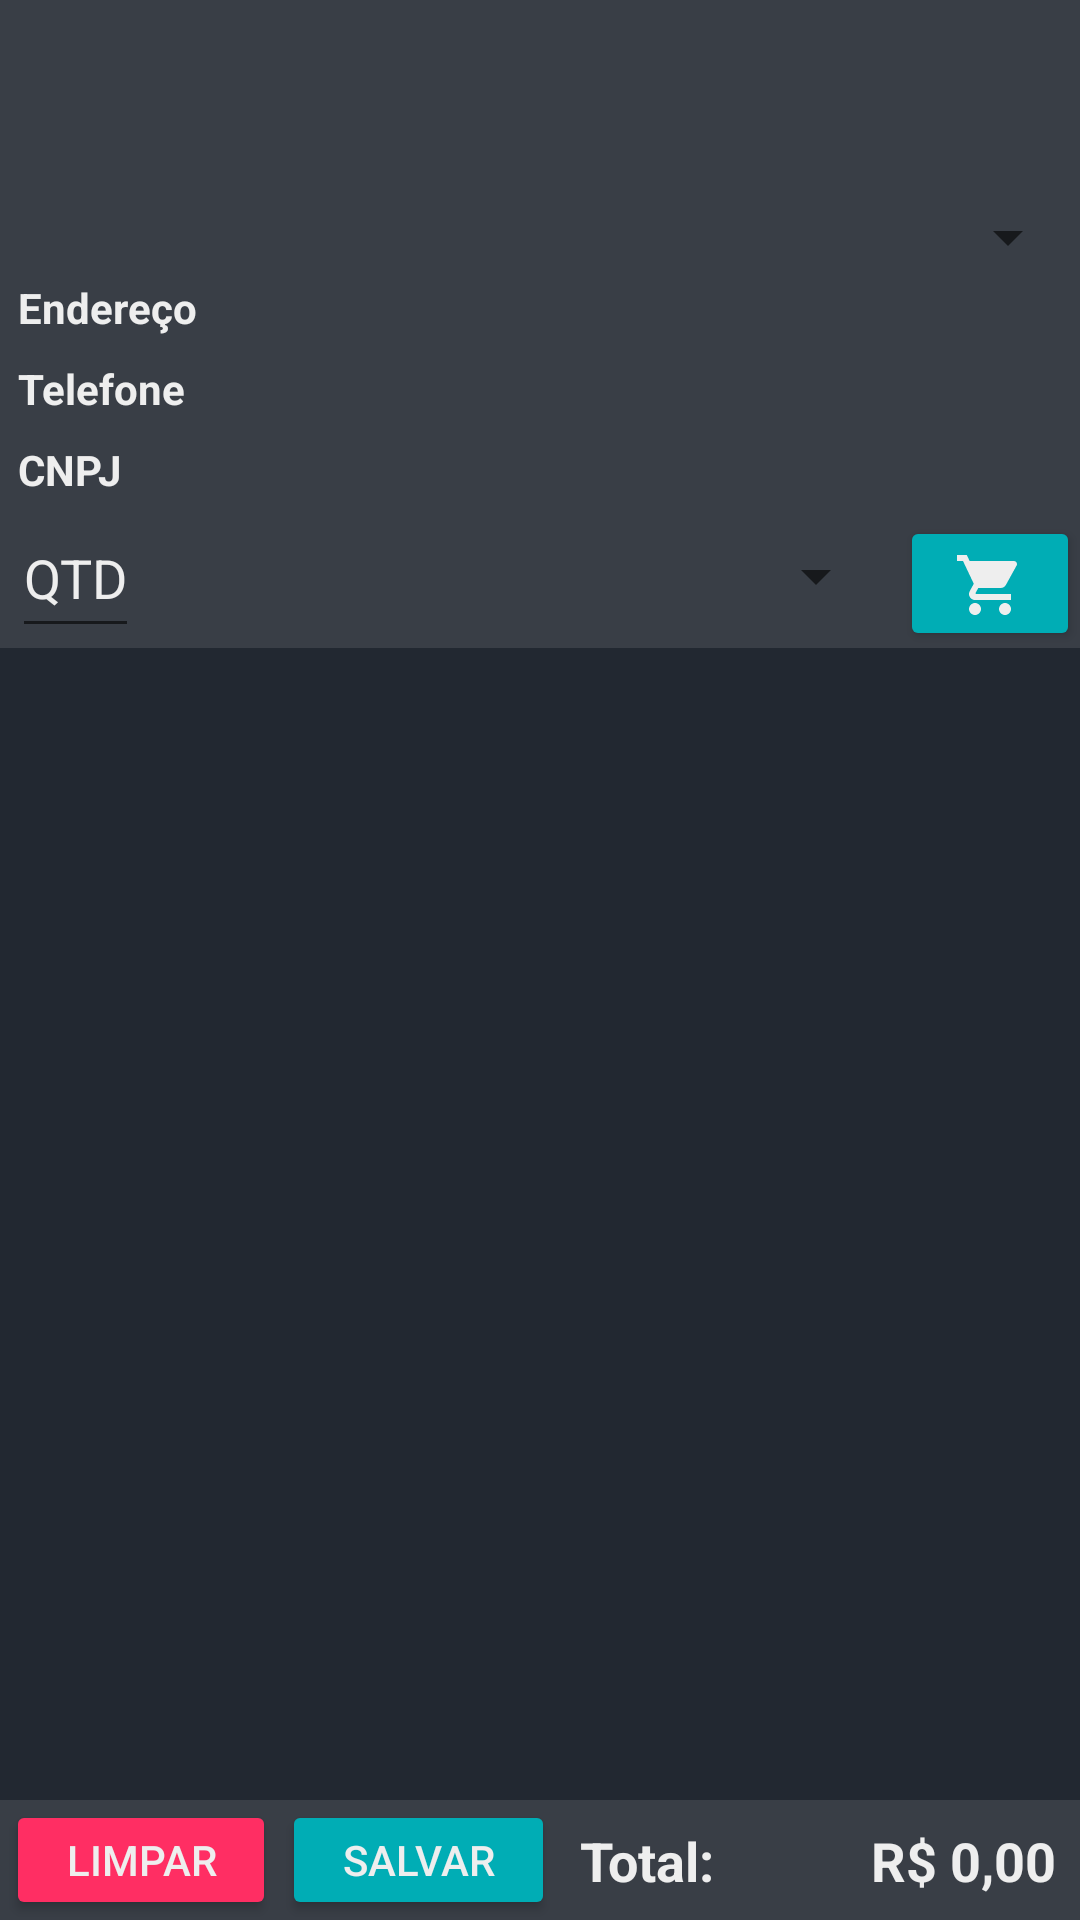

Android layout source for this screen:
<!-- AndroidManifest.xml: application theme Theme.MercadoMovel -->
<!-- res/layout/fragment_home.xml -->
<?xml version="1.0" encoding="utf-8"?>
<androidx.constraintlayout.widget.ConstraintLayout xmlns:android="http://schemas.android.com/apk/res/android"
    xmlns:app="http://schemas.android.com/apk/res-auto"
    xmlns:tools="http://schemas.android.com/tools"
    android:layout_width="match_parent"
    android:layout_height="match_parent"
    android:background="@color/pretoclaro"
    tools:context=".controller.Home.HomeFragment">

    <Spinner
        android:id="@+id/clientSpinner"
        android:layout_width="match_parent"
        android:layout_height="wrap_content"
        android:padding="2dp"
        android:hint="@string/qtd_produtos"
        android:textColor="@color/preto"
        app:layout_constraintBottom_toTopOf="@+id/enderecotextID"
        app:layout_constraintEnd_toEndOf="parent" />

    <TextView
        android:id="@+id/enderecotextID"
        android:layout_width="match_parent"
        android:layout_height="wrap_content"
        android:layout_margin="4dp"
        android:padding="2dp"
        android:text="@string/endereco_cliente"
        android:textColor="@color/branco"
        android:textStyle="bold"
        app:layout_constraintBottom_toTopOf="@+id/telefonetextID" />

    <TextView
        android:id="@+id/cnpjtextID"
        android:layout_width="match_parent"
        android:layout_height="wrap_content"
        android:padding="2dp"
        android:layout_margin="4dp"
        android:text="@string/cnpj_cliente"
        android:textColor="@color/branco"
        android:textStyle="bold"
        app:layout_constraintBottom_toTopOf="@+id/nomeProdutoaddID"
        app:layout_constraintEnd_toEndOf="parent" />

    <TextView
        android:id="@+id/telefonetextID"
        android:layout_width="match_parent"
        android:layout_margin="4dp"
        android:layout_height="wrap_content"
        android:padding="2dp"
        android:text="@string/tel_cliente"
        android:textColor="@color/branco"
        android:textStyle="bold"
        app:layout_constraintBottom_toTopOf="@+id/cnpjtextID" />

    <androidx.recyclerview.widget.RecyclerView
        android:id="@+id/ProdutosListView"
        android:layout_width="match_parent"
        android:layout_height="0dp"
        android:background="@color/preto"
        app:layout_constraintBottom_toTopOf="@+id/totalTextView"
        app:layout_constraintEnd_toEndOf="parent"
        app:layout_constraintHeight_percent="0.6"
        app:layout_constraintStart_toStartOf="parent" />

    <EditText
        android:id="@+id/qtdProdutoaddID"
        android:layout_width="0dp"
        android:layout_height="40dp"
        android:layout_marginLeft="4dp"
        android:hint="@string/qtd_produtos"
        android:inputType="number"
        android:textColorHint="@color/branco"
        android:textColor="@color/branco"
        android:paddingTop="0dp"
        app:layout_constraintBottom_toTopOf="@+id/ProdutosListView"
        app:layout_constraintStart_toStartOf="parent" />

    <Spinner
        android:id="@+id/nomeProdutoaddID"
        android:layout_width="0dp"
        android:layout_height="40dp"
        android:layout_margin="4dp"
        android:hint="@string/produtos"
        android:paddingTop="0dp"
        app:layout_constraintBottom_toTopOf="@+id/ProdutosListView"
        app:layout_constraintEnd_toStartOf="@+id/btnAdicionar"
        app:layout_constraintStart_toEndOf="@+id/qtdProdutoaddID" />


    <Button
        android:id="@+id/btnAdicionar"
        android:layout_width="60dp"
        android:layout_height="45dp"
        android:backgroundTint="@color/ciano"
        android:drawableBottom="@drawable/carrinho_compras"
        android:textColor="@color/white"
        app:layout_constraintEnd_toEndOf="parent"
        app:layout_constraintTop_toTopOf="@+id/nomeProdutoaddID"
        app:layout_constraintWidth_percent="0.25" />

    <TextView
        android:id="@+id/totalTextView"
        android:layout_width="0dp"
        android:layout_height="40dp"
        android:gravity="right"
        android:padding="8dp"
        android:textColor="@color/branco"
        android:text="Total:"
        android:textSize="18sp"
        android:textStyle="bold"
        app:layout_constraintBottom_toBottomOf="parent"
        app:layout_constraintStart_toEndOf="@+id/salvarButton" />

    <TextView
        android:id="@+id/valorTotalTextViewID"
        android:layout_width="0dp"
        android:layout_height="wrap_content"
        android:gravity="right"
        android:padding="8dp"
        android:text="R$ 0,00"
        android:textSize="18sp"
        android:textColor="@color/branco"
        android:textStyle="bold"
        app:layout_constraintBottom_toBottomOf="parent"
        app:layout_constraintEnd_toEndOf="parent"
        app:layout_constraintHorizontal_bias="0.0"
        app:layout_constraintStart_toEndOf="@+id/totalTextView"
        app:layout_constraintTop_toTopOf="@+id/totalTextView"
        app:layout_constraintVertical_bias="0.0" />

    <Button
        android:id="@+id/limparbtn"
        android:layout_width="90dp"
        android:layout_height="40dp"
        android:layout_marginLeft="2dp"
        android:textColor="@color/branco"
        android:backgroundTint="@color/vermelho"
        android:text="@string/limpar"
        app:layout_constraintBottom_toBottomOf="parent"
        app:layout_constraintStart_toStartOf="parent" />

    <Button
        android:id="@+id/salvarButton"
        android:layout_width="91dp"
        android:layout_height="40dp"
        android:layout_marginLeft="2dp"
        android:textColor="@color/branco"
        android:backgroundTint="@color/ciano"
        android:text="@string/salvar"
        app:layout_constraintBottom_toBottomOf="parent"
        app:layout_constraintStart_toEndOf="@+id/limparbtn" />

</androidx.constraintlayout.widget.ConstraintLayout>
<!-- resources referenced by this layout -->
<resources>
  <color name="branco">#EEEEEE</color>
  <color name="ciano">#00ADB5</color>
  <color name="preto">#222831</color>
  <color name="pretoclaro">#393E46</color>
  <color name="vermelho">#FF2E63</color>
  <color name="white">#FFFFFFFF</color>
  <!-- drawable carrinho_compras (drawable) -->
  <vector android:height="24dp" android:tint="@color/branco"
      android:viewportHeight="24" android:viewportWidth="24"
      android:width="24dp" xmlns:android="http://schemas.android.com/apk/res/android">
      <path android:fillColor="@android:color/white" android:pathData="M7,18c-1.1,0 -1.99,0.9 -1.99,2S5.9,22 7,22s2,-0.9 2,-2 -0.9,-2 -2,-2zM1,2v2h2l3.6,7.59 -1.35,2.45c-0.16,0.28 -0.25,0.61 -0.25,0.96 0,1.1 0.9,2 2,2h12v-2L7.42,15c-0.14,0 -0.25,-0.11 -0.25,-0.25l0.03,-0.12 0.9,-1.63h7.45c0.75,0 1.41,-0.41 1.75,-1.03l3.58,-6.49c0.08,-0.14 0.12,-0.31 0.12,-0.48 0,-0.55 -0.45,-1 -1,-1L5.21,4l-0.94,-2L1,2zM17,18c-1.1,0 -1.99,0.9 -1.99,2s0.89,2 1.99,2 2,-0.9 2,-2 -0.9,-2 -2,-2z"/>
  </vector>
  <string name="cnpj_cliente">CNPJ</string>
  <string name="endereco_cliente">Endereço</string>
  <string name="limpar">Limpar</string>
  <string name="produtos">Produtos</string>
  <string name="qtd_produtos">QTD</string>
  <string name="salvar">Salvar</string>
  <string name="tel_cliente">Telefone</string>
  <style name="Theme.MercadoMovel" parent="Theme.MaterialComponents.DayNight.NoActionBar">
          
          <item name="colorPrimary">@color/preto</item>
          <item name="colorPrimaryVariant">@color/pretoclaro</item>
          <item name="colorOnPrimary">@color/branco</item>
          
          <item name="colorSecondary">@color/teal_200</item>
          <item name="colorSecondaryVariant">@color/teal_700</item>
          <item name="colorOnSecondary">@color/black</item>
          
          <item name="android:statusBarColor">?attr/colorPrimaryVariant</item>
          
      </style>
  <color name="teal_200">#FF03DAC5</color>
  <color name="teal_700">#FF018786</color>
  <color name="black">#FF000000</color>
</resources>
